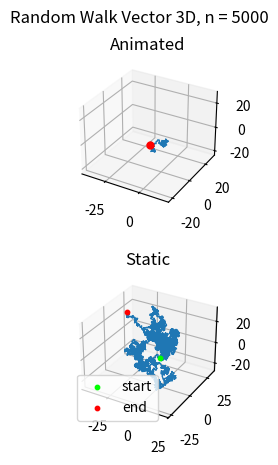

Source code (Python): (Note: this script raises an exception after producing the figure.)
# %%
import matplotlib.pyplot as plt, numpy as np
from matplotlib.animation import FuncAnimation

# Initialize
n = 5000

# Input: iterations (n), length of each line (r)
# Output: Cumulative sum of all three coordinates (x, y, z)
def random_walk_3D_vector(n, r=1):
    phi = np.random.uniform(0, 2*np.pi, n)
    theta = np.random.uniform(0, 2*np.pi, n)
    x = r*np.sin(phi)*np.cos(theta)
    y = r*np.sin(phi)*np.sin(theta)
    z = r*np.cos(phi)
    cartesian = [x, y, z]
    coords = np.cumsum(cartesian, axis=1)
    coords = np.insert(coords, 0, [0,0,0], axis=1)
    return coords[0], coords[1], coords[2]

# Extract x, y, z from function
x, y, z = random_walk_3D_vector(n)

# Create empty graph
fig, ax = plt.subplots(2, 1, subplot_kw={'projection': '3d'})
fig.suptitle(f'Random Walk Vector 3D, n = {n}')

# Adjust spacing
fig.subplots_adjust(hspace=.4)

# Create animator graph
ax[0].set_title('Animated')
ax[0].set(xlim=(np.min(x), np.max(x)), ylim=(np.min(y), np.max(y)), zlim=(np.min(z), np.max(z)))

# Create static graph
ax[1].plot(x, y, z, lw=1)
ax[1].set_title('Static')
ax[1].scatter(x[0], y[0], z[0], c='lime', s=10, label='start', zorder=2)
ax[1].scatter(x[-1], y[-1], z[-1], c='r', s=10, label='end', zorder=2)
ax[1].legend()

# Create empty line and point objects with no data. Will be updated during animation
my_line, = ax[0].plot([], [], [], lw=1) # Line shows path, make sure to add comma at end to unpack it
my_point, = ax[0].plot([], [], [], 'ro', ms=5) # Dot to show current position, make sure to add comma at end to unpack it

# Update line and point for each iteration for the animator
def get_step(n, x, y, z, this_line, this_point):
    this_line.set_data_3d(x[:n+1], y[:n+1], z[:n+1])
    this_point.set_data_3d([x[n]], [y[n]], [z[n]])
    return this_line, this_point

# Call animator
random_walk_movie = FuncAnimation(fig, get_step, frames=n, fargs=(x, y, z, my_line, my_point)) # fargs specifies the data, line, and point objects to use when updating the frame

# Save animation and static graph in current directory
random_walk_movie.save('RandomWalkVector3D.mp4', fps=30, dpi=300)
